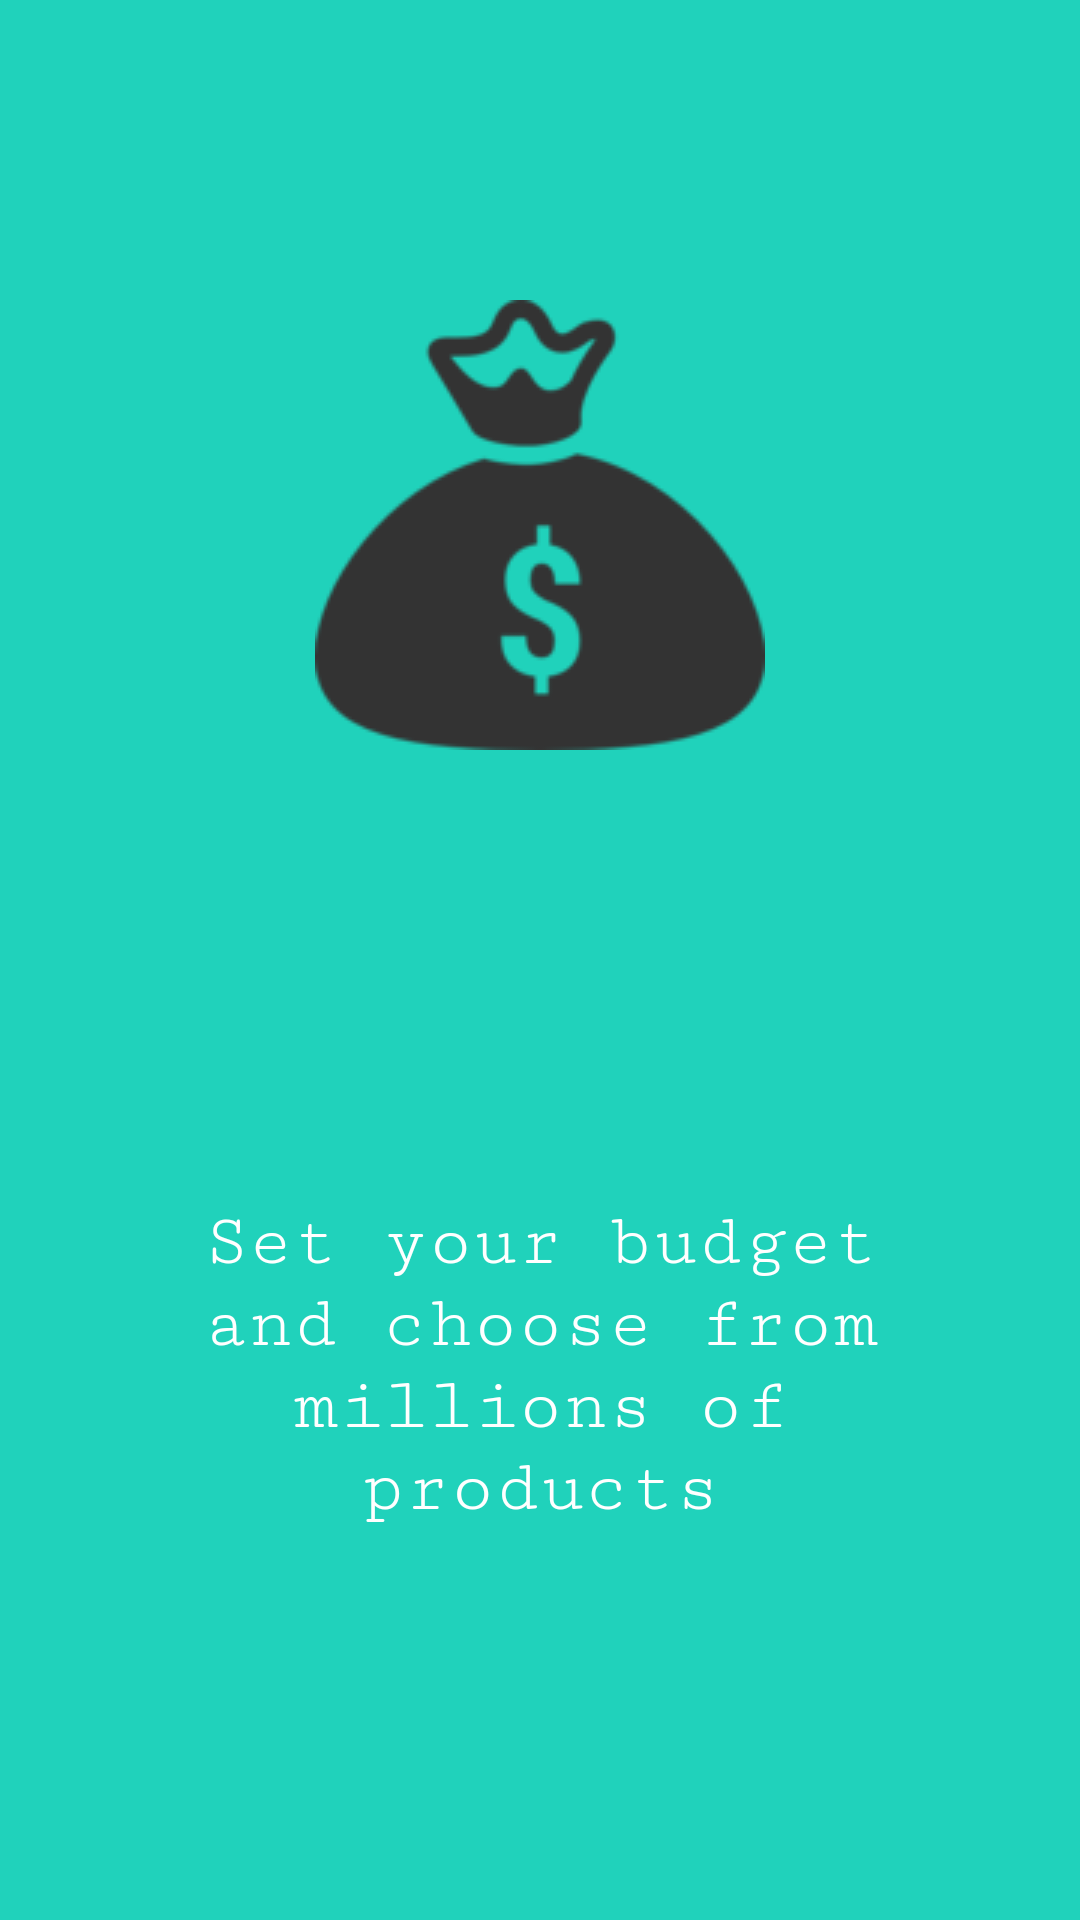

The Android layout XML behind this screen, and the referenced resources:
<!-- AndroidManifest.xml: application theme AppTheme -->
<!-- res/layout/welcome_slide2.xml -->
<?xml version="1.0" encoding="utf-8"?>
<RelativeLayout xmlns:android="http://schemas.android.com/apk/res/android"
    android:layout_width="match_parent"
    android:layout_height="match_parent"
    android:background="@color/bg_screen2">

    <LinearLayout
        android:layout_width="match_parent"
        android:layout_height="match_parent"
        android:layout_centerInParent="true"
        android:gravity="center_horizontal"
        android:orientation="vertical">
        <ImageView
            android:layout_width="150dp"
            android:layout_height="150dp"
            android:layout_marginTop="100dp"
            android:src="@drawable/money_bag"/>
        <TextView
            android:layout_width="wrap_content"
            android:layout_height="wrap_content"
            android:layout_marginTop="150dp"
            android:paddingLeft="@dimen/desc_padding"
            android:paddingRight="@dimen/desc_padding"
            android:fontFamily="serif-monospace"
            android:text="Set your budget and choose from millions of products"
            android:textAlignment="center"
            android:textColor="@android:color/white"
            android:elevation="10dp"
            android:textSize="25sp" />

    </LinearLayout>


</RelativeLayout>
<!-- resources referenced by this layout -->
<resources>
  <color name="bg_screen2">#20d2bb</color>
  <dimen name="desc_padding">40dp</dimen>
  <!-- drawable money_bag: png bitmap (drawable, 4766 bytes) -->
  <style name="AppTheme" parent="Theme.AppCompat.Light.DarkActionBar">
          
          <item name="colorPrimary">@color/colorPrimary</item>
          <item name="colorPrimaryDark">@color/colorPrimaryDark</item>
          <item name="colorAccent">@color/colorAccent</item>
          <item name="windowActionBar">true</item>
          <item name="windowNoTitle">false</item>
      </style>
  <color name="colorPrimary">#3F51B5</color>
  <color name="colorPrimaryDark">#303F9F</color>
  <color name="colorAccent">#FF4081</color>
</resources>
